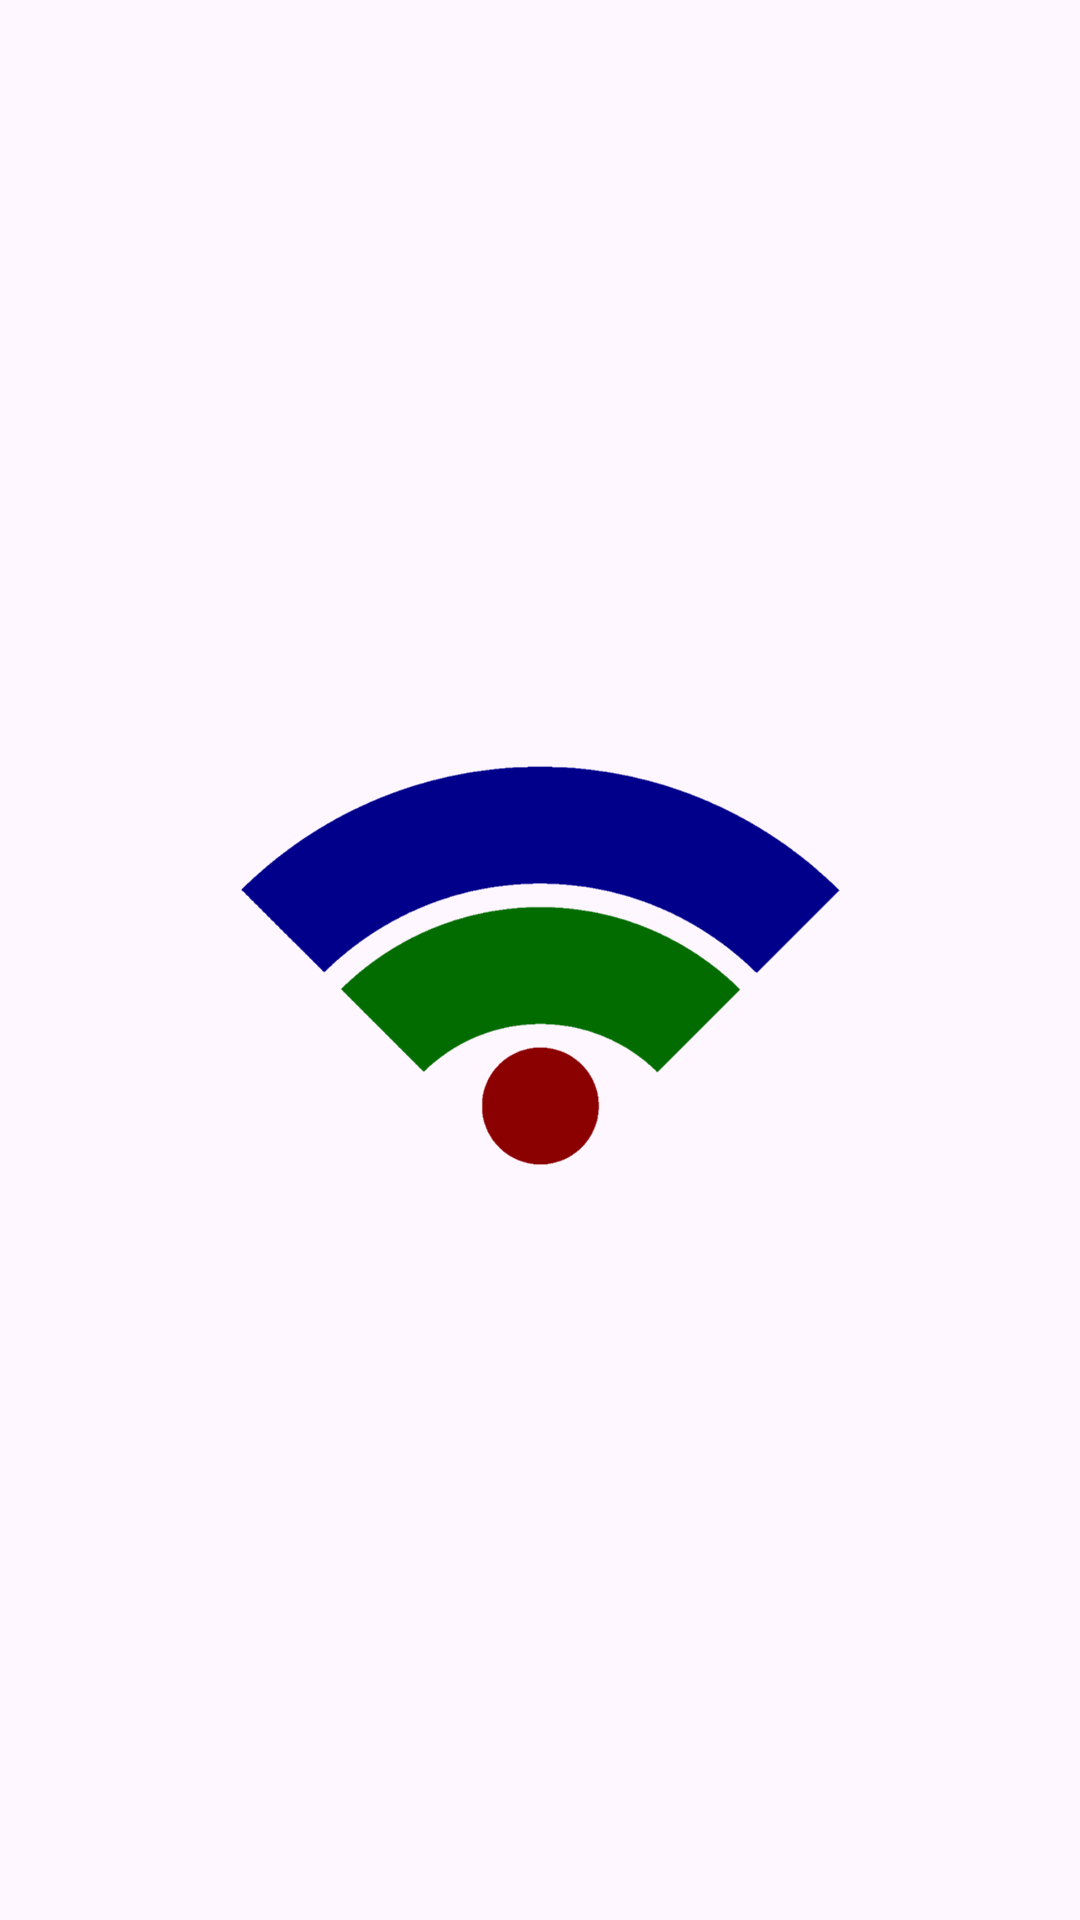

Write the Android layout XML for this screen, with the resource values it uses.
<!-- AndroidManifest.xml: application theme Theme.ClientAccessControl -->
<!-- res/layout/activity_splashscreen.xml -->
<?xml version="1.0" encoding="utf-8"?>
<androidx.constraintlayout.widget.ConstraintLayout xmlns:android="http://schemas.android.com/apk/res/android"
    xmlns:app="http://schemas.android.com/apk/res-auto"
    xmlns:tools="http://schemas.android.com/tools"
    android:id="@+id/main"
    android:layout_width="match_parent"
    android:layout_height="match_parent"
    tools:context=".view.ui.splashscreen.SplashscreenActivity">

    <ImageView
        android:id="@+id/ivLogo"
        android:layout_width="200dp"
        android:layout_height="200dp"
        android:contentDescription="@string/iv_logo_desc"
        android:src="@drawable/logo"
        app:layout_constraintBottom_toBottomOf="parent"
        app:layout_constraintEnd_toEndOf="parent"
        app:layout_constraintStart_toStartOf="parent"
        app:layout_constraintTop_toTopOf="parent" />

</androidx.constraintlayout.widget.ConstraintLayout>
<!-- resources referenced by this layout -->
<resources>
  <!-- drawable logo: png bitmap (drawable, 41651 bytes) -->
  <string name="iv_logo_desc">Application Logo</string>
  <style name="Theme.ClientAccessControl" parent="Base.Theme.ClientAccessControl" />
  <style name="Base.Theme.ClientAccessControl" parent="Theme.Material3.DayNight.NoActionBar">
          
          
      </style>
</resources>
